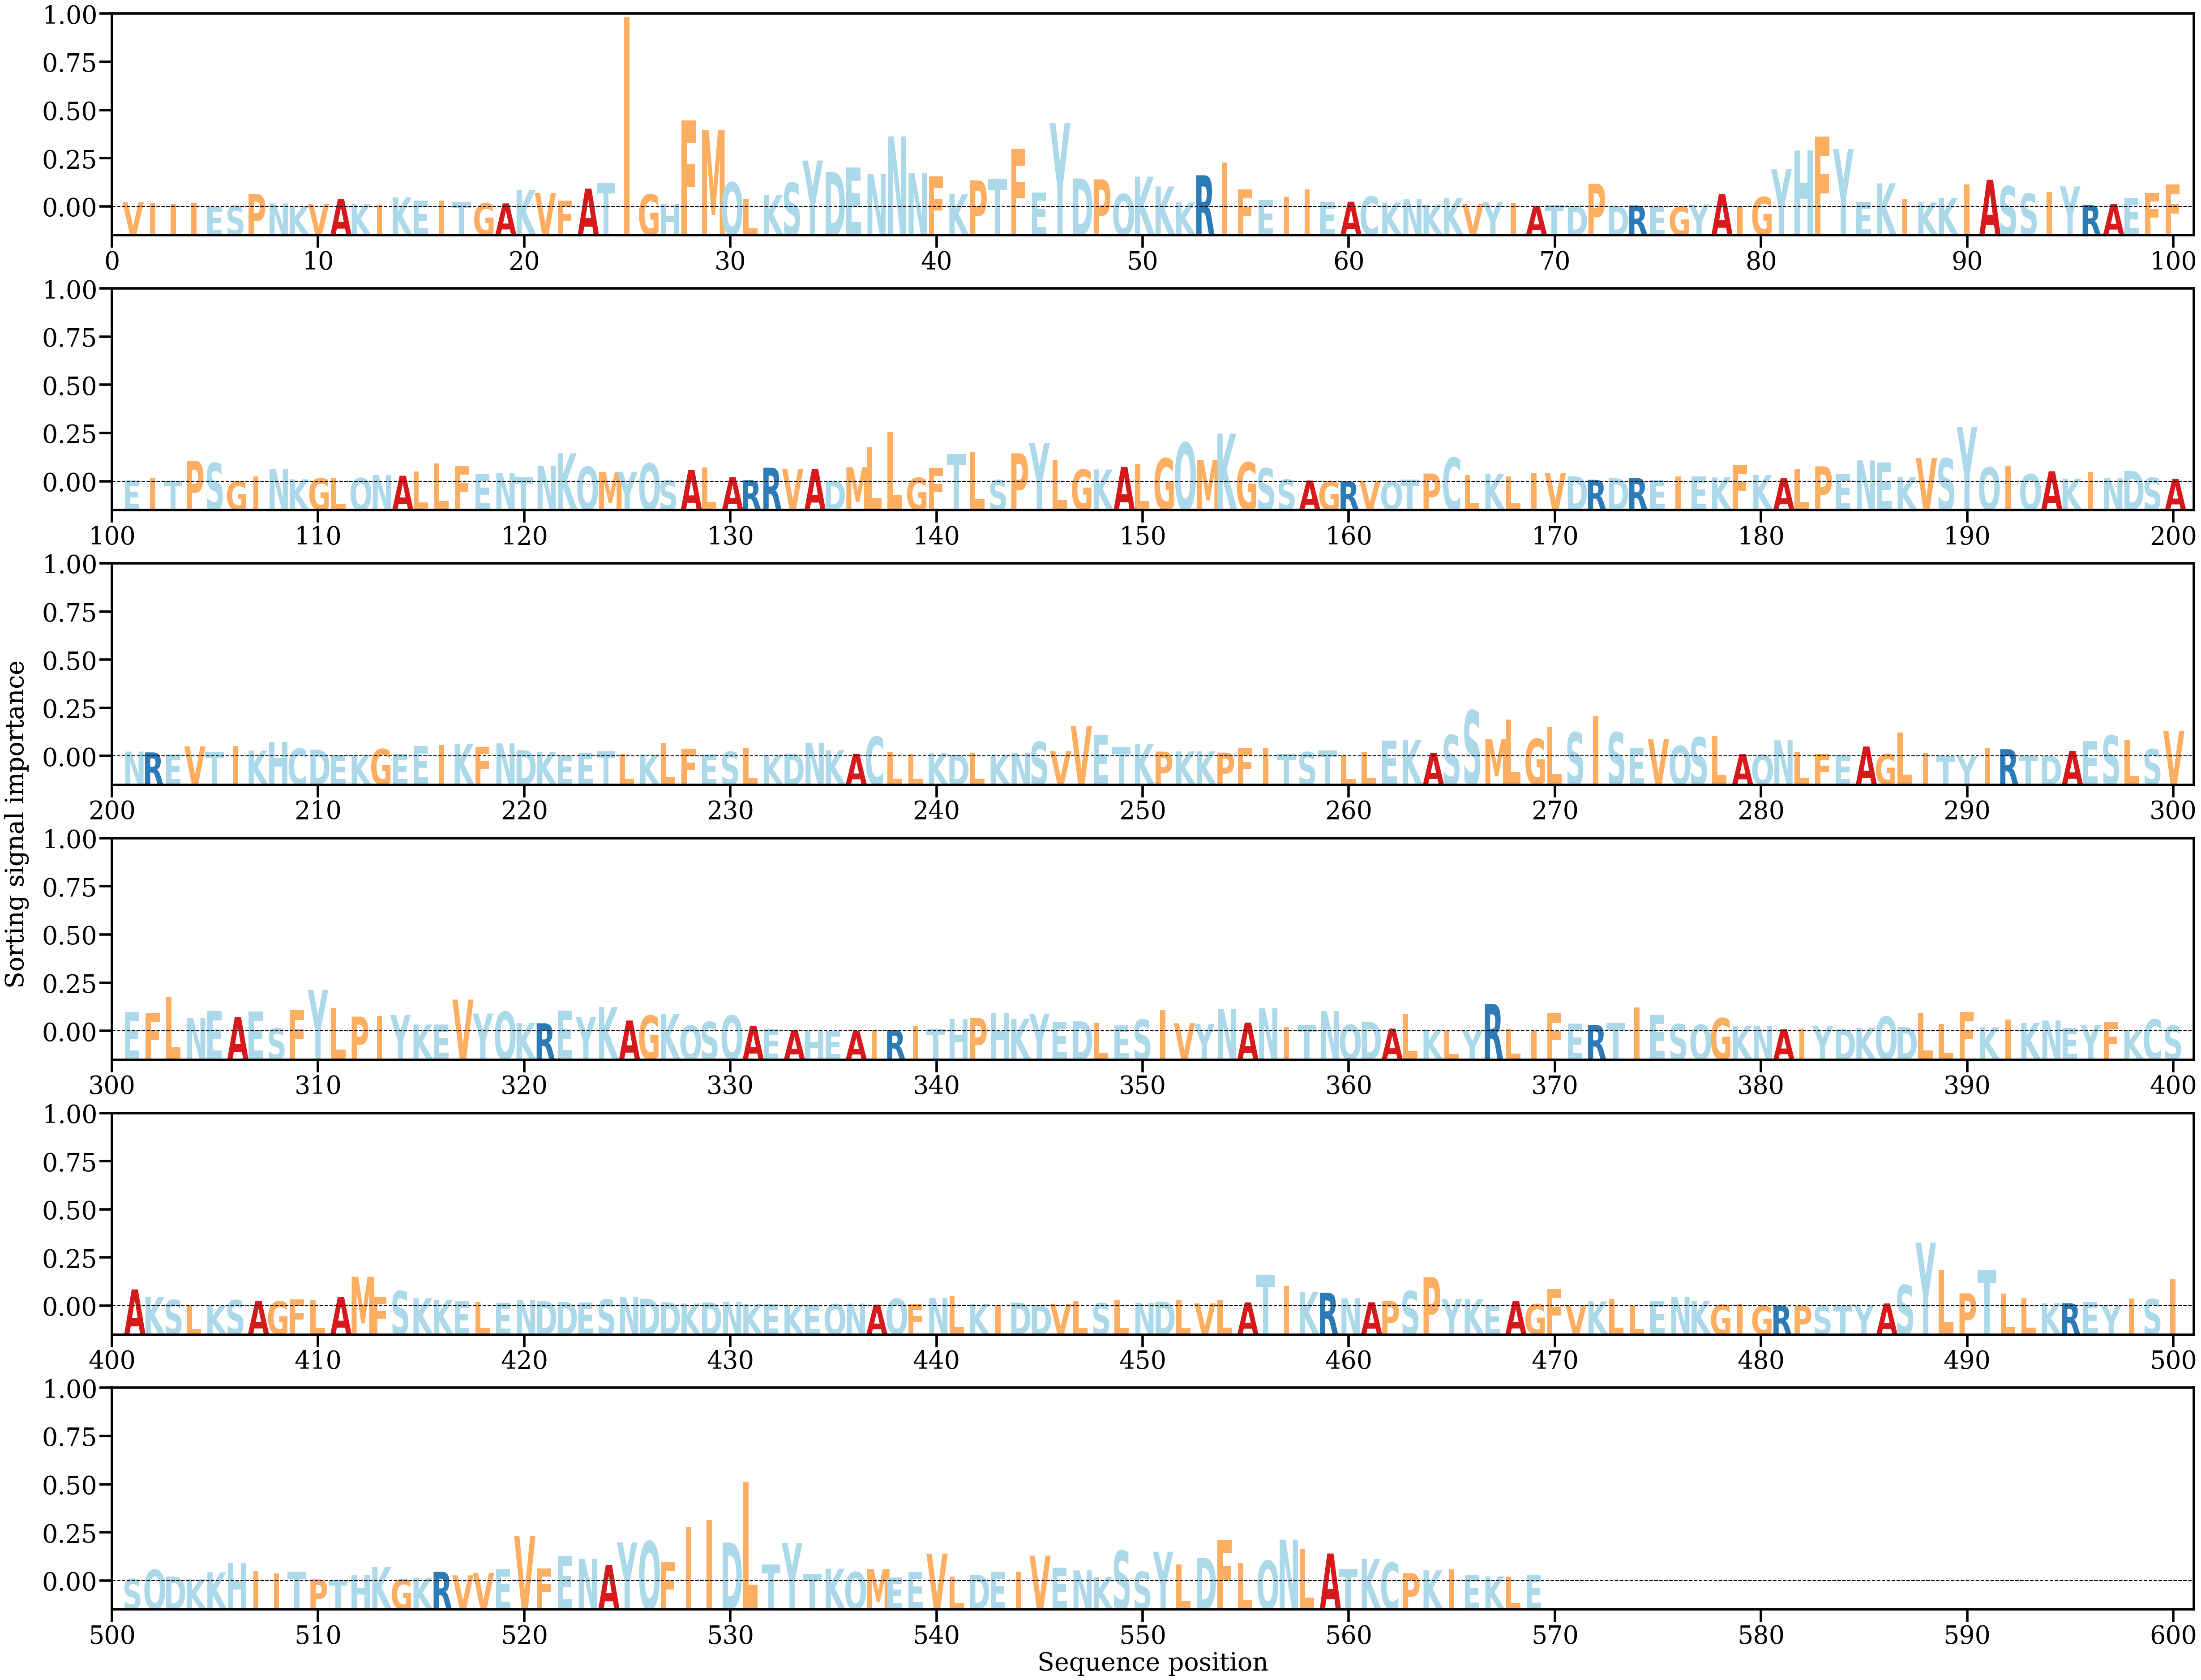

Data behind this chart, as committed beside it:
AA, Alpha
V, [0.00063031]
I, [0.00049375]
I, [0.00040154]
I, [0.00046703]
E, [1.9996198e-05]
S, [0.0001211]
P, [0.00178077]
N, [0.00047455]
K, [6.6758184e-05]
V, [0.00042142]
A, [0.00109906]
K, [0.00035594]
I, [0.00033396]
K, [0.00132424]
E, [0.00086305]
I, [0.00087814]
T, [0.00068513]
G, [0.00047204]
A, [0.00047575]
K, [0.00236034]
V, [0.00193421]
F, [0.00084756]
A, [0.00253446]
T, [0.00329505]
I, [0.02641423]
G, [0.0017212]
H, [0.00040862]
F, [0.01200637]
M, [0.01068996]
Q, [0.00338725]
L, [0.00107814]
K, [0.00164641]
S, [0.00335972]
Y, [0.0064389]
D, [0.00485465]
E, [0.00548018]
N, [0.00458231]
N, [0.00979858]
N, [0.00467654]
F, [0.00422271]
K, [0.00173973]
P, [0.00367342]
T, [0.00385763]
F, [0.00809933]
E, [0.00199785]
Y, [0.01169225]
D, [0.00394074]
P, [0.00382223]
Q, [0.00177776]
K, [0.00419433]
K, [0.00283567]
K, [0.0006227]
R, [0.00439195]
I, [0.00614893]
F, [0.0024043]
E, [0.00091231]
I, [0.00141312]
I, [0.00240728]
E, [0.00066504]
A, [0.00071064]
... 509 more rows
